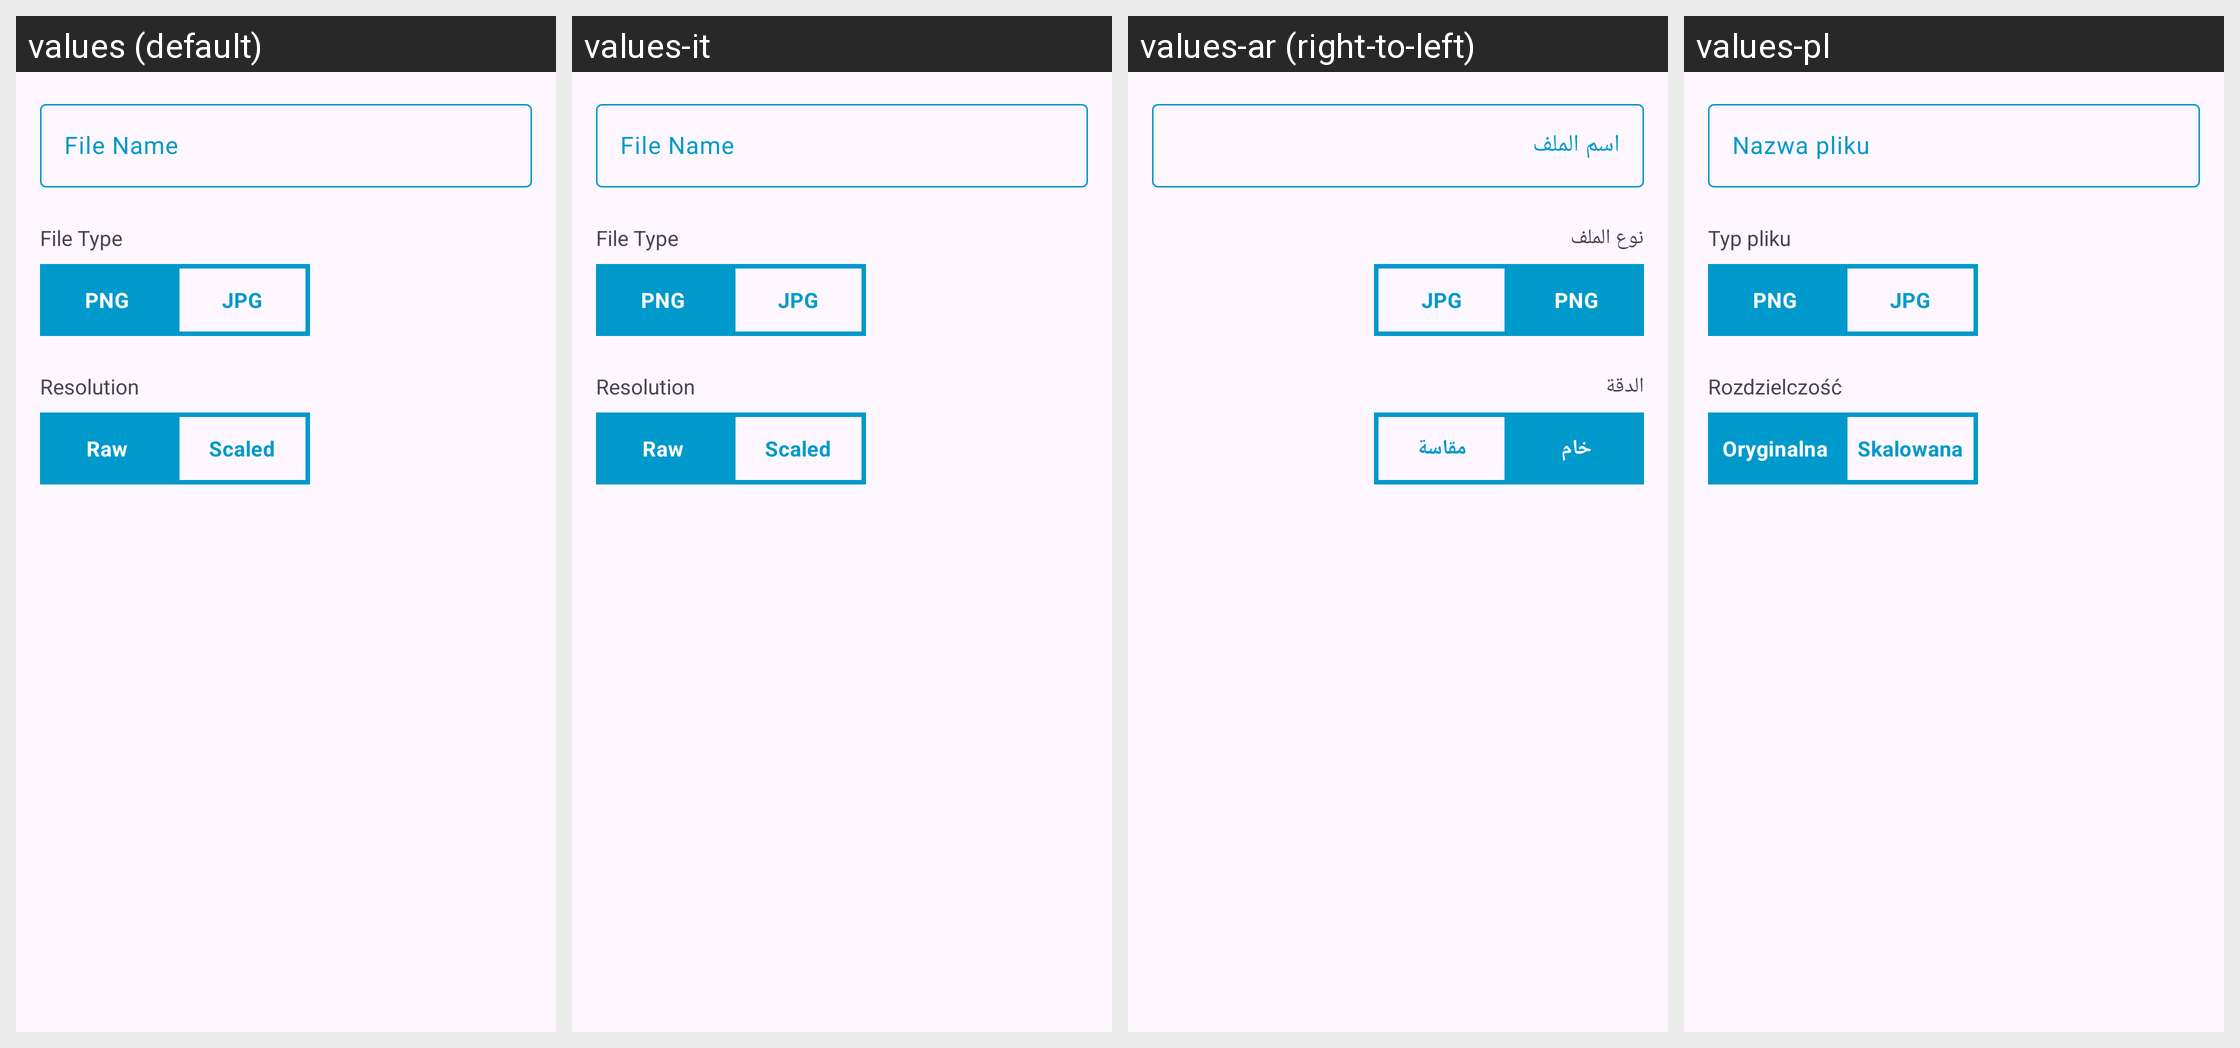

Translations of the strings shown on this Android screen, per locale in the grid:
Android screen res/layout/export_project_dialog_layout.xml rendered under 4 locales, left to right: values (default), values-it, values-ar (right-to-left), values-pl. Device: Nexus 5 (rendered at 1080×1920; each locale shown at half size, 540×960, under a caption strip naming it); theme Theme.PixaPencil.
Other locales in the repository, not shown: values-cs, values-de, values-en-rGB, values-fr, values-hr, values-in, values-iw, values-nb-rNO, values-pt-rBR, values-zh-rCN.
Strings drawn on this screen, with the default value and each locale's value (text and hints the layout hard-codes, and strings that could not be matched under every locale, appear in the picture but are not listed):

exportProjectDialogLayout_file_name_str
  values: File Name
  values-it: File Name  [not translated; the default value is used]
  values-ar: اسم الملف
  values-pl: Nazwa pliku

exportProjectDialogLayout_file_type_str
  values: File Type
  values-it: File Type  [not translated; the default value is used]
  values-ar: نوع الملف
  values-pl: Typ pliku

generic_png
  values: PNG
  values-it: PNG  [not translated; the default value is used]
  values-ar: PNG  [not translated; the default value is used]
  values-pl: PNG  [not translated; the default value is used]

generic_jpg
  values: JPG
  values-it: JPG  [not translated; the default value is used]
  values-ar: JPG  [not translated; the default value is used]
  values-pl: JPG  [not translated; the default value is used]

exportProjectDialogLayout_resolution_str
  values: Resolution
  values-it: Resolution  [not translated; the default value is used]
  values-ar: الدقة
  values-pl: Rozdzielczość

exportProjectDialogLayout_raw_str
  values: Raw
  values-it: Raw  [not translated; the default value is used]
  values-ar: خام
  values-pl: Oryginalna

exportProjectDialogLayout_scaled_str
  values: Scaled
  values-it: Scaled  [not translated; the default value is used]
  values-ar: مقاسة
  values-pl: Skalowana
